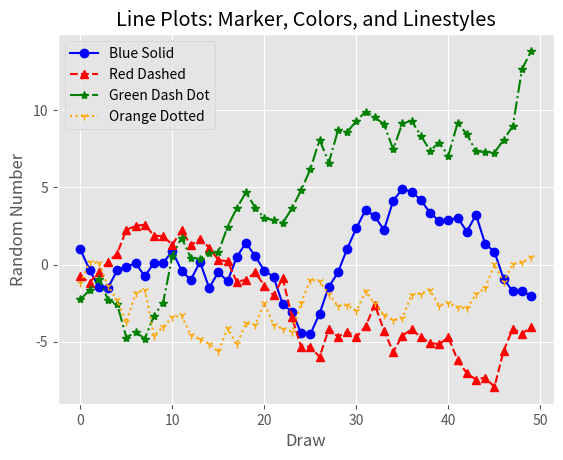

The matplotlib source for this figure:
### 6.1 matplotlib - 3 선 그래프
## 선 그래프는 수치의 변화를 선으로 이어 그린다 -> 시간에 따른 데이터 변화 추세를 보여준다.

from numpy.random import randn
import matplotlib.pyplot as plt

plt.style.use('ggplot')
plot_data1 = randn(50).cumsum()     ## randn() 함수를 사용하여 임의의 데이터를 만든다.
plot_data2 = randn(50).cumsum()
plot_data3 = randn(50).cumsum()
plot_data4 = randn(50).cumsum()

fig = plt.figure()
ax1 = fig.add_subplot(1,1,1)

## 모양이 서로 다른 선 그래프 4개를 만든다.
ax1.plot(plot_data1, marker=r'o', color=u'blue', linestyle='-', label='Blue Solid')     ## label : 범례에 표시되는 레이블을 지정
ax1.plot(plot_data2, marker=r'^', color=u'red', linestyle='--', label='Red Dashed')
ax1.plot(plot_data3, marker=r'*', color=u'green', linestyle='-.', label='Green Dash Dot')
ax1.plot(plot_data4, marker=r'1', color=u'orange', linestyle=':', label='Orange Dotted')

ax1.xaxis.set_ticks_position('bottom')
ax1.yaxis.set_ticks_position('left')

ax1.set_title('Line Plots: Marker, Colors, and Linestyles')
plt.xlabel('Draw')
plt.ylabel('Random Number')
plt.legend(loc='best')  ## 그래프의 범례를 만드는 코드 -> ※1 loc='best' : 그래프에서 최상의 위치에 자동적으로 범례가 배치
plt.savefig('line_plot.png', dpi=400, bbox_inches='tight')
# plt.show()


### ※1 loc='' : 그래프 상의 범례 위치
## best, upper right, upper left, lower left, lower right, right, center left, center right, lower center, upper center, center